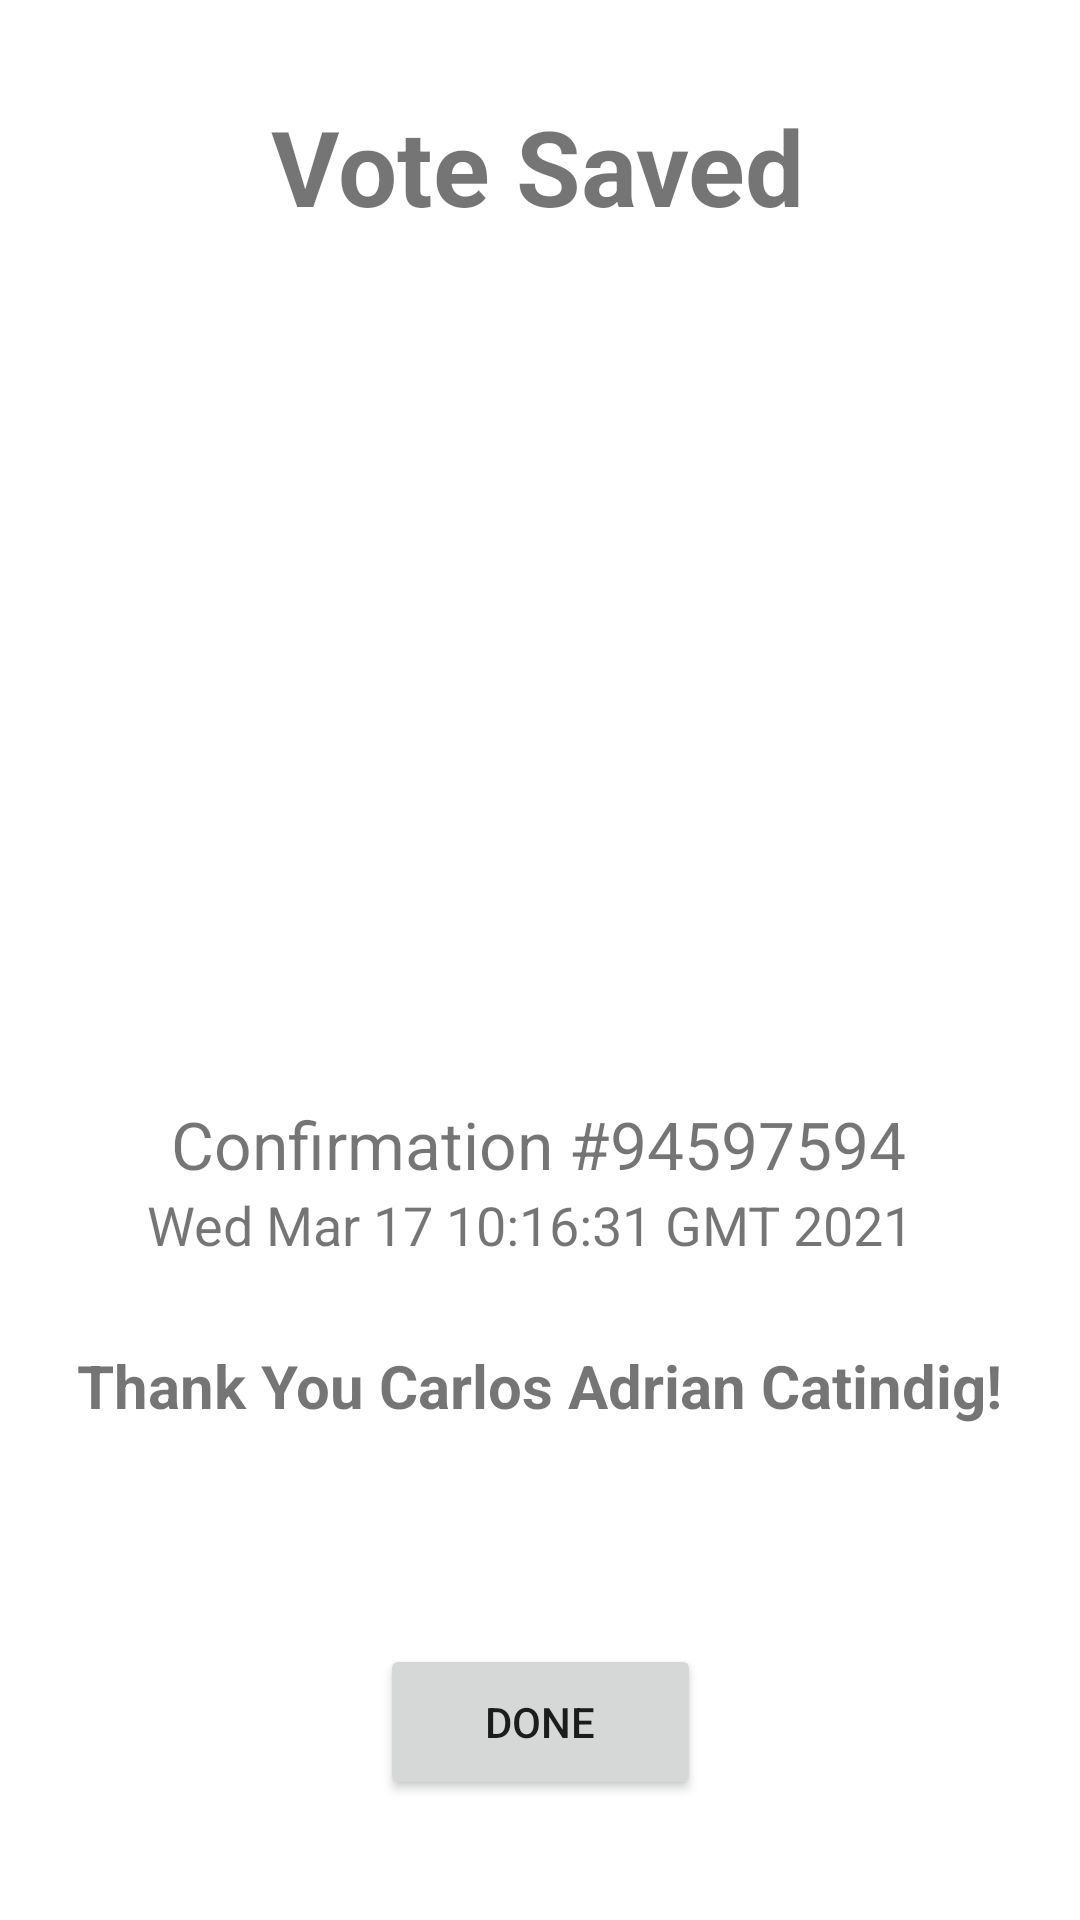

Here is an Android app screen rendered from its layout file. Give the layout XML and the strings, colors and styles it references.
<!-- AndroidManifest.xml: application theme Theme.OrganizationalVoting -->
<!-- res/layout/activity_confirmation.xml -->
<?xml version="1.0" encoding="utf-8"?>
<androidx.constraintlayout.widget.ConstraintLayout xmlns:android="http://schemas.android.com/apk/res/android"
    xmlns:app="http://schemas.android.com/apk/res-auto"
    xmlns:tools="http://schemas.android.com/tools"
    android:layout_width="match_parent"
    android:layout_height="match_parent"
    android:background="@drawable/pinkish"
    tools:context=".ConfirmationActivity">

    <ImageView
        android:id="@+id/imgcheck"
        android:layout_width="173dp"
        android:layout_height="264dp"
        app:layout_constraintBottom_toTopOf="@+id/txtcon"
        app:layout_constraintEnd_toEndOf="parent"
        app:layout_constraintHorizontal_bias="0.5"
        app:layout_constraintStart_toStartOf="parent"
        app:layout_constraintTop_toBottomOf="@+id/txtVS"
        app:layout_constraintVertical_bias="0.34"
        app:srcCompat="@drawable/circle_check" />

    <TextView
        android:id="@+id/txtVS"
        android:layout_width="wrap_content"
        android:layout_height="wrap_content"
        android:layout_marginTop="32dp"
        android:text="Vote Saved"
        android:textSize="35dp"
        android:textStyle="bold"
        app:layout_constraintBottom_toTopOf="@+id/imgcheck"
        app:layout_constraintEnd_toEndOf="parent"
        app:layout_constraintHorizontal_bias="0.497"
        app:layout_constraintStart_toStartOf="parent"
        app:layout_constraintTop_toTopOf="parent" />

    <TextView
        android:id="@+id/txtcon"
        android:layout_width="wrap_content"
        android:layout_height="wrap_content"
        android:layout_marginTop="24dp"
        android:text="Confirmation #94597594"
        android:textSize="22dp"
        app:layout_constraintBottom_toTopOf="@+id/txtdate"
        app:layout_constraintEnd_toEndOf="parent"
        app:layout_constraintHorizontal_bias="0.496"
        app:layout_constraintStart_toStartOf="parent"
        app:layout_constraintTop_toBottomOf="@+id/imgcheck" />

    <TextView
        android:id="@+id/txtdate"
        android:layout_width="wrap_content"
        android:layout_height="wrap_content"
        android:text="Wed Mar 17 10:16:31 GMT 2021"
        android:textSize="18dp"
        app:layout_constraintBottom_toTopOf="@+id/txtty"
        app:layout_constraintEnd_toEndOf="parent"
        app:layout_constraintHorizontal_bias="0.47"
        app:layout_constraintStart_toStartOf="parent"
        app:layout_constraintTop_toBottomOf="@+id/txtcon" />

    <TextView
        android:id="@+id/txtty"
        android:layout_width="wrap_content"
        android:layout_height="wrap_content"
        android:layout_marginTop="28dp"
        android:text="Thank You Carlos Adrian Catindig!"
        android:textSize="20dp"
        android:textStyle="bold"
        app:layout_constraintEnd_toEndOf="parent"
        app:layout_constraintStart_toStartOf="parent"
        app:layout_constraintTop_toBottomOf="@+id/txtdate" />

    <Button
        android:id="@+id/btndone"
        android:layout_width="107dp"
        android:layout_height="52dp"
        android:layout_marginBottom="40dp"
        android:text="Done"
        app:layout_constraintBottom_toBottomOf="parent"
        app:layout_constraintEnd_toEndOf="parent"
        app:layout_constraintStart_toStartOf="parent" />
</androidx.constraintlayout.widget.ConstraintLayout>
<!-- resources referenced by this layout -->
<resources>
  <style name="Theme.OrganizationalVoting" parent="Theme.MaterialComponents.DayNight.DarkActionBar">
          
          <item name="colorPrimary">@color/purple_500</item>
          <item name="colorPrimaryVariant">@color/purple_700</item>
          <item name="colorOnPrimary">@color/white</item>
          
          <item name="colorSecondary">@color/teal_200</item>
          <item name="colorSecondaryVariant">@color/teal_700</item>
          <item name="colorOnSecondary">@color/black</item>
          
          <item name="android:statusBarColor" tools:targetApi="l">?attr/colorPrimaryVariant</item>
          
      </style>
  <color name="purple_500">#FF6200EE</color>
  <color name="purple_700">#FF3700B3</color>
  <color name="white">#FFFFFFFF</color>
  <color name="teal_200">#FF03DAC5</color>
  <color name="teal_700">#FF018786</color>
  <color name="black">#FF000000</color>
</resources>
